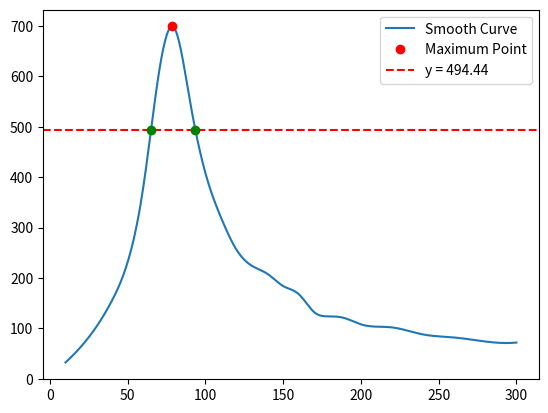

Recreate this plot in Python.
import numpy as np
import matplotlib.pyplot as plt
from scipy.interpolate import make_interp_spline
from scipy.optimize import fsolve

# 假设我们有 x 和 y 数据
x = np.array([10,20,30,40,50,60,70,80,90,100,110,120,130,140,150,160,170,180,190,200,220,240,260,280,300])
y = np.array([32.4,64,104,156,232,380,606,696,552,408,320,256,224,208,184,168,132,124,120,108,102,88,82,74,72])

# 创建光滑曲线
x_smooth = np.linspace(x.min(), x.max(), 500)
spl = make_interp_spline(x, y, k=3)
y_smooth = spl(x_smooth)

# 找到最大值及其位置
max_y = np.max(y_smooth)
max_x = x_smooth[np.argmax(y_smooth)]

# 计算 y = max_y / sqrt(2) 的水平线
level = max_y / np.sqrt(2)

# 定义函数来找到交点
def find_intersections(x_smooth, y_smooth, level):
    intersections = []
    for i in range(len(x_smooth) - 1):
        if (y_smooth[i] - level) * (y_smooth[i + 1] - level) < 0:
            x_intersect = fsolve(lambda x: spl(x) - level, x_smooth[i])
            intersections.append(x_intersect[0])
    return intersections

# 找到交点
intersections = find_intersections(x_smooth, y_smooth, level)

# 绘制曲线和交点
plt.plot(x_smooth, y_smooth, label='Smooth Curve')
plt.plot(max_x, max_y, 'ro', label='Maximum Point')
plt.axhline(level, color='r', linestyle='--', label=f'y = {level:.2f}')
for intersect in intersections:
    plt.plot(intersect, level, 'go')

plt.legend()
plt.show()

print("Maximum point: (", max_x, ",", max_y, ")")
print("Intersections with level line:", intersections)

